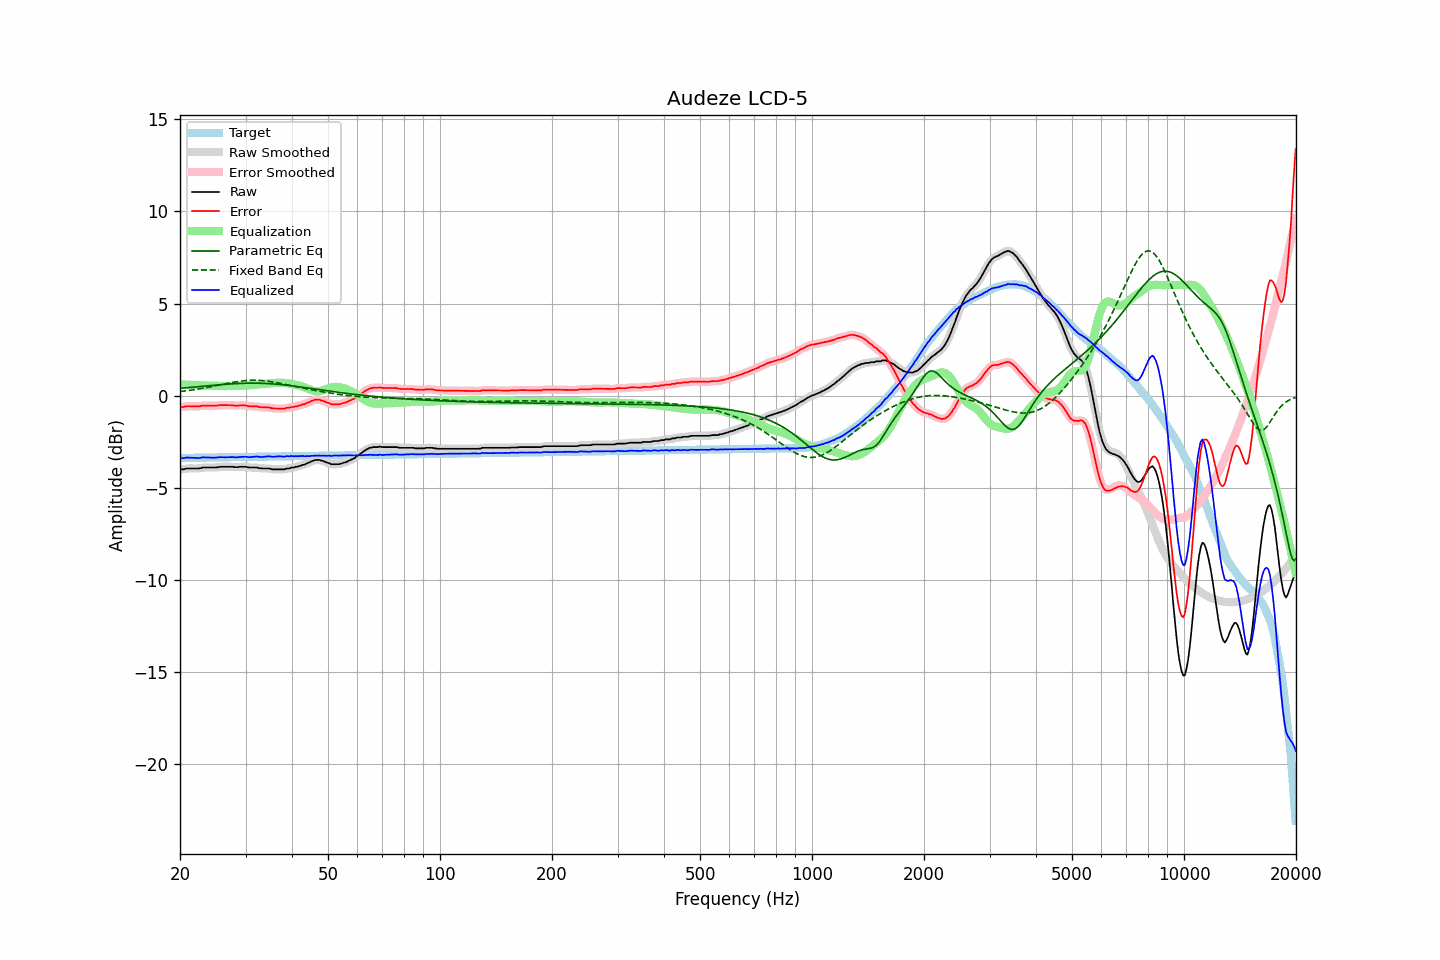

The file beside this chart, header and first rows:
frequency, raw, error, smoothed, error_smoothed, equalization, parametric_eq, fixed_band_eq, equalized_raw, equalized_smoothed, target
20.00, -4.00, -0.62, -4.01, -0.62, 0.62, 0.40, 0.22, -3.39, -3.39, -3.39
20.20, -4.00, -0.62, -4.00, -0.62, 0.61, 0.40, 0.23, -3.39, -3.39, -3.39
20.40, -4.00, -0.62, -3.99, -0.61, 0.60, 0.41, 0.24, -3.40, -3.39, -3.38
20.61, -3.99, -0.60, -3.98, -0.60, 0.60, 0.42, 0.25, -3.39, -3.38, -3.38
20.81, -3.95, -0.57, -3.97, -0.58, 0.59, 0.43, 0.26, -3.36, -3.37, -3.38
21.02, -3.95, -0.57, -3.95, -0.57, 0.59, 0.43, 0.28, -3.37, -3.37, -3.38
21.23, -3.95, -0.58, -3.95, -0.57, 0.58, 0.44, 0.29, -3.37, -3.37, -3.38
21.44, -3.95, -0.58, -3.95, -0.58, 0.58, 0.45, 0.30, -3.38, -3.38, -3.38
21.66, -3.95, -0.58, -3.95, -0.58, 0.58, 0.46, 0.31, -3.38, -3.38, -3.38
21.87, -3.95, -0.58, -3.95, -0.58, 0.58, 0.47, 0.33, -3.38, -3.38, -3.38
22.09, -3.95, -0.58, -3.96, -0.58, 0.57, 0.47, 0.34, -3.38, -3.38, -3.37
22.31, -3.95, -0.58, -3.96, -0.58, 0.57, 0.48, 0.35, -3.38, -3.39, -3.37
22.54, -3.95, -0.58, -3.95, -0.58, 0.57, 0.49, 0.37, -3.39, -3.38, -3.37
22.76, -3.93, -0.56, -3.93, -0.56, 0.56, 0.50, 0.38, -3.37, -3.37, -3.37
22.99, -3.90, -0.54, -3.92, -0.55, 0.55, 0.51, 0.40, -3.35, -3.36, -3.37
23.22, -3.90, -0.54, -3.90, -0.54, 0.55, 0.51, 0.41, -3.36, -3.36, -3.37
23.45, -3.90, -0.54, -3.90, -0.54, 0.55, 0.52, 0.43, -3.36, -3.36, -3.37
23.69, -3.90, -0.54, -3.90, -0.54, 0.54, 0.53, 0.44, -3.36, -3.36, -3.36
23.92, -3.90, -0.54, -3.90, -0.54, 0.54, 0.54, 0.46, -3.36, -3.36, -3.36
24.16, -3.90, -0.54, -3.90, -0.54, 0.54, 0.55, 0.48, -3.36, -3.36, -3.36
24.40, -3.90, -0.54, -3.91, -0.55, 0.54, 0.55, 0.49, -3.36, -3.36, -3.36
24.65, -3.90, -0.55, -3.91, -0.55, 0.54, 0.56, 0.51, -3.36, -3.36, -3.36
24.89, -3.90, -0.55, -3.90, -0.55, 0.54, 0.57, 0.53, -3.37, -3.37, -3.36
25.14, -3.89, -0.54, -3.89, -0.54, 0.53, 0.58, 0.55, -3.36, -3.36, -3.36
25.39, -3.88, -0.53, -3.88, -0.53, 0.53, 0.59, 0.57, -3.36, -3.35, -3.35
25.65, -3.86, -0.51, -3.87, -0.52, 0.52, 0.59, 0.58, -3.34, -3.35, -3.35
25.91, -3.86, -0.51, -3.86, -0.51, 0.52, 0.60, 0.60, -3.35, -3.35, -3.35
26.16, -3.86, -0.51, -3.86, -0.51, 0.52, 0.61, 0.62, -3.35, -3.35, -3.35
26.43, -3.86, -0.52, -3.86, -0.52, 0.51, 0.61, 0.64, -3.35, -3.35, -3.35
26.69, -3.86, -0.52, -3.86, -0.52, 0.51, 0.62, 0.65, -3.35, -3.35, -3.35
26.96, -3.86, -0.52, -3.86, -0.52, 0.52, 0.63, 0.67, -3.35, -3.35, -3.35
27.23, -3.86, -0.52, -3.86, -0.52, 0.52, 0.63, 0.69, -3.34, -3.34, -3.34
27.50, -3.86, -0.52, -3.87, -0.52, 0.53, 0.64, 0.71, -3.34, -3.34, -3.34
27.77, -3.86, -0.52, -3.87, -0.53, 0.53, 0.64, 0.72, -3.33, -3.34, -3.34
28.05, -3.88, -0.54, -3.88, -0.54, 0.53, 0.65, 0.74, -3.35, -3.35, -3.34
28.33, -3.88, -0.55, -3.88, -0.54, 0.53, 0.65, 0.75, -3.35, -3.35, -3.34
28.62, -3.88, -0.55, -3.88, -0.54, 0.53, 0.66, 0.77, -3.35, -3.35, -3.34
28.90, -3.86, -0.53, -3.87, -0.53, 0.53, 0.66, 0.78, -3.33, -3.34, -3.34
29.19, -3.86, -0.53, -3.87, -0.53, 0.54, 0.66, 0.79, -3.33, -3.33, -3.34
29.48, -3.86, -0.53, -3.86, -0.53, 0.54, 0.67, 0.80, -3.33, -3.32, -3.33
29.78, -3.86, -0.53, -3.86, -0.53, 0.54, 0.67, 0.81, -3.32, -3.32, -3.33
30.08, -3.86, -0.53, -3.87, -0.54, 0.55, 0.67, 0.82, -3.32, -3.33, -3.33
30.38, -3.88, -0.55, -3.88, -0.55, 0.55, 0.67, 0.82, -3.33, -3.33, -3.33
30.68, -3.90, -0.58, -3.90, -0.57, 0.56, 0.68, 0.83, -3.35, -3.34, -3.33
30.99, -3.90, -0.58, -3.91, -0.58, 0.57, 0.68, 0.83, -3.34, -3.34, -3.33
31.30, -3.90, -0.58, -3.91, -0.58, 0.58, 0.68, 0.84, -3.33, -3.33, -3.33
31.61, -3.90, -0.58, -3.90, -0.58, 0.59, 0.68, 0.84, -3.32, -3.32, -3.32
31.93, -3.90, -0.58, -3.91, -0.58, 0.59, 0.68, 0.84, -3.31, -3.31, -3.32
32.24, -3.91, -0.58, -3.91, -0.59, 0.60, 0.67, 0.83, -3.30, -3.31, -3.32
32.57, -3.93, -0.61, -3.93, -0.61, 0.61, 0.67, 0.83, -3.33, -3.32, -3.32
32.89, -3.94, -0.63, -3.94, -0.62, 0.62, 0.67, 0.83, -3.33, -3.33, -3.32
33.22, -3.95, -0.64, -3.95, -0.64, 0.62, 0.67, 0.82, -3.33, -3.33, -3.32
33.55, -3.95, -0.64, -3.96, -0.64, 0.63, 0.67, 0.81, -3.32, -3.32, -3.32
33.89, -3.95, -0.64, -3.95, -0.64, 0.64, 0.66, 0.80, -3.31, -3.31, -3.31
34.23, -3.95, -0.64, -3.95, -0.64, 0.65, 0.66, 0.79, -3.30, -3.30, -3.31
34.57, -3.95, -0.64, -3.96, -0.65, 0.66, 0.65, 0.78, -3.30, -3.30, -3.31
34.92, -3.96, -0.65, -3.97, -0.66, 0.67, 0.65, 0.77, -3.30, -3.30, -3.31
35.27, -3.99, -0.69, -3.99, -0.68, 0.68, 0.64, 0.75, -3.32, -3.31, -3.31
35.62, -4.00, -0.70, -4.00, -0.69, 0.68, 0.64, 0.74, -3.32, -3.32, -3.31
35.97, -4.00, -0.70, -4.01, -0.70, 0.69, 0.63, 0.72, -3.31, -3.31, -3.31
... 635 more rows
